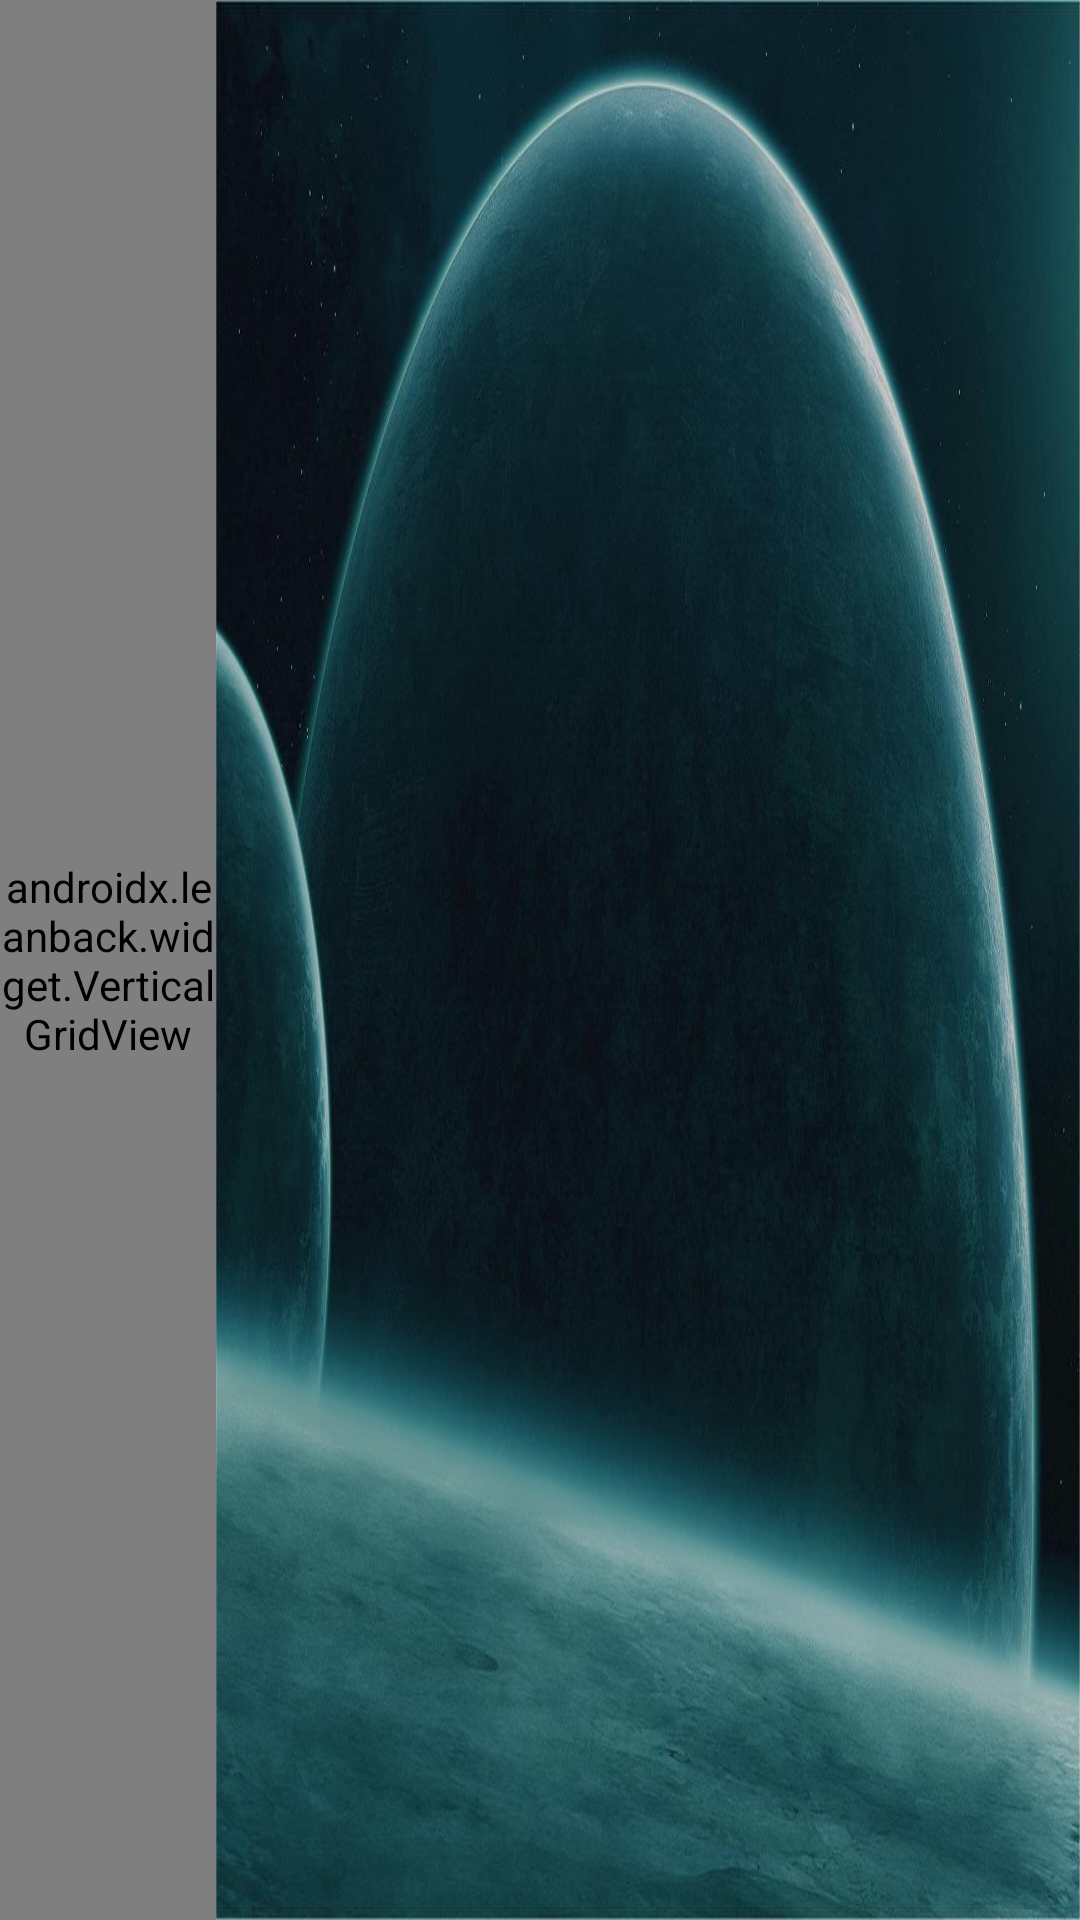

Produce the Android XML layout that renders to this screen, including the resource entries it uses.
<!-- AndroidManifest.xml: application theme Theme.ProjectorLauncher -->
<!-- res/layout/fragment_settings.xml -->
<?xml version="1.0" encoding="utf-8"?>
<androidx.constraintlayout.widget.ConstraintLayout xmlns:android="http://schemas.android.com/apk/res/android"
    android:layout_width="match_parent"
    android:layout_height="match_parent"
    android:background="@color/background_color"
    xmlns:app="http://schemas.android.com/apk/res-auto">















    <androidx.leanback.widget.VerticalGridView
        android:id="@+id/recycler_view_settings"
        android:layout_width="0dp"
        android:layout_height="0dp"
        android:background="@color/none"
        android:descendantFocusability="afterDescendants"
        app:focusOutFront="true"
        app:layout_constraintTop_toTopOf="parent"
        app:layout_constraintBottom_toBottomOf="parent"
        app:layout_constraintStart_toStartOf="parent"
        app:layout_constraintEnd_toEndOf="parent"
        app:layout_constraintWidth_percent="0.2"
        app:layout_constraintHorizontal_bias="0"
        app:layout_constraintVertical_bias="1"/>

    <FrameLayout
        android:id="@+id/container_frameLayout"
        android:layout_width="0dp"
        android:layout_height="0dp"
        android:background="@drawable/settings_background"
        android:descendantFocusability="afterDescendants"
        app:layout_constraintTop_toTopOf="parent"
        app:layout_constraintBottom_toBottomOf="parent"
        app:layout_constraintStart_toStartOf="parent"
        app:layout_constraintEnd_toEndOf="parent"
        app:layout_constraintWidth_percent="0.8"
        app:layout_constraintHorizontal_bias="1">
    </FrameLayout>

</androidx.constraintlayout.widget.ConstraintLayout>
<!-- resources referenced by this layout -->
<resources>
  <color name="background_color">#262626</color>
  <color name="none">#00FFFFFF</color>
  <!-- drawable settings_background: jpg bitmap (drawable, 146036 bytes) -->
  <string name="settings">设置</string>
  <style name="Theme.ProjectorLauncher" parent="@style/Theme.AppCompat.NoActionBar">
      </style>
</resources>
